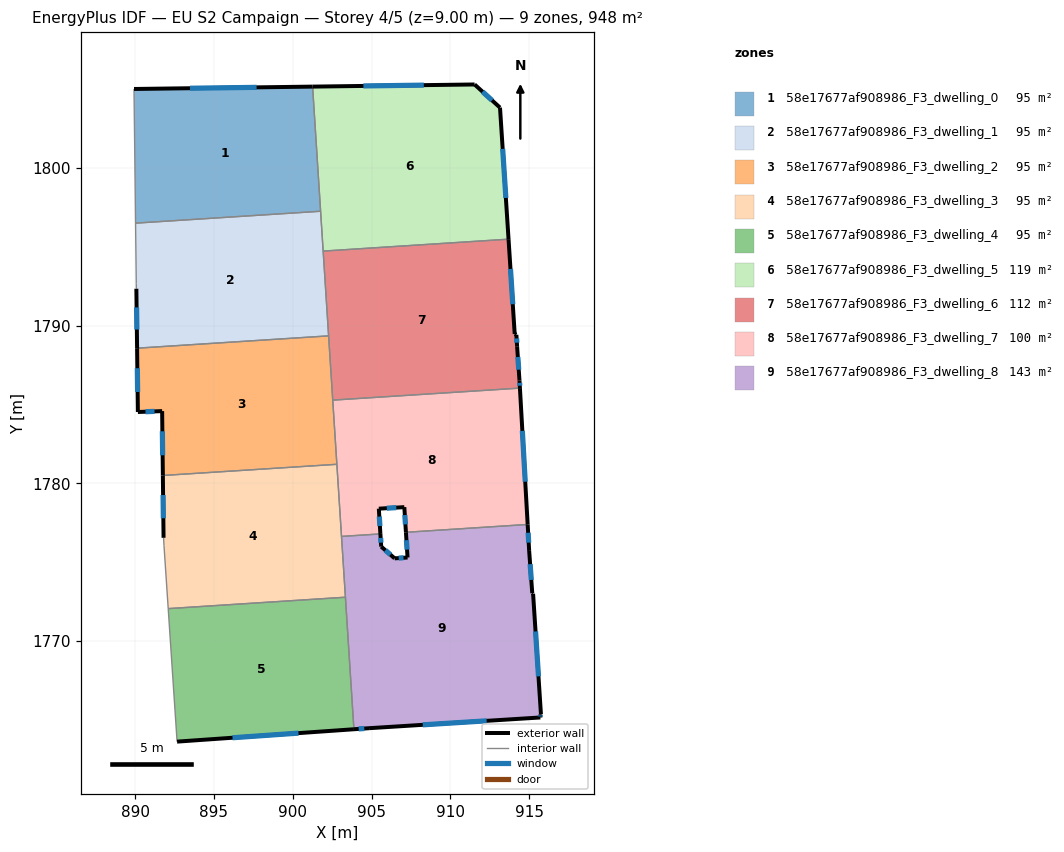
=== STOREY PLAN SPEC (per zone: floor XY polygon, exterior-wall plan segments, windows/doors) ===
zone 1: 58e17677af908986_F3_dwelling_0  (94.8 m²)
  floor: (901.26, 1805.17) (901.76, 1797.27) (890.02, 1796.51) (889.93, 1805.02)
  exterior wall: (901.26, 1805.17) – (889.93, 1805.02)  [11.3 m]
    window: (897.70, 1805.13) – (893.48, 1805.07)  [4.7 m²]
  interior walls: 3
zone 2: 58e17677af908986_F3_dwelling_1  (94.8 m²)
  floor: (901.76, 1797.27) (902.27, 1789.36) (890.12, 1788.58) (890.07, 1792.35) (890.07, 1792.68) (890.02, 1796.51)
  exterior wall: (890.07, 1792.35) – (890.12, 1788.58)  [3.8 m]
    window: (890.09, 1791.17) – (890.11, 1789.76)  [1.6 m²]
  interior walls: 6
zone 3: 58e17677af908986_F3_dwelling_2  (94.8 m²)
  floor: (902.27, 1789.36) (902.80, 1781.21) (891.76, 1780.50) (891.71, 1784.59) (890.17, 1784.53) (890.12, 1788.58)
  exterior wall: (891.71, 1784.59) – (891.76, 1780.50)  [4.1 m]
    window: (891.72, 1783.31) – (891.74, 1781.78)  [1.7 m²]
  exterior wall: (890.17, 1784.53) – (891.71, 1784.59)  [1.5 m]
    window: (890.65, 1784.55) – (891.23, 1784.57)  [0.6 m²]
  exterior wall: (890.12, 1788.58) – (890.17, 1784.53)  [4.0 m]
    window: (890.14, 1787.31) – (890.16, 1785.80)  [1.7 m²]
  interior walls: 4
zone 4: 58e17677af908986_F3_dwelling_3  (94.8 m²)
  floor: (902.80, 1781.21) (903.34, 1772.78) (892.09, 1772.06) (891.83, 1776.05) (891.80, 1776.55) (891.76, 1780.50)
  exterior wall: (891.76, 1780.50) – (891.80, 1776.55)  [4.0 m]
    window: (891.77, 1779.26) – (891.79, 1777.79)  [1.7 m²]
  interior walls: 6
zone 5: 58e17677af908986_F3_dwelling_4  (94.8 m²)
  floor: (903.34, 1772.78) (903.88, 1764.40) (892.66, 1763.62) (892.09, 1772.06)
  exterior wall: (892.66, 1763.62) – (903.88, 1764.40)  [11.2 m]
    window: (896.17, 1763.87) – (900.36, 1764.16)  [4.7 m²]
  interior walls: 3
zone 6: 58e17677af908986_F3_dwelling_5  (118.5 m²)
  floor: (913.14, 1803.84) (913.69, 1795.49) (901.93, 1794.74) (901.26, 1805.17) (911.53, 1805.31)
  exterior wall: (911.53, 1805.31) – (901.26, 1805.17)  [10.3 m]
    window: (908.31, 1805.27) – (904.48, 1805.22)  [4.3 m²]
  exterior wall: (913.14, 1803.84) – (911.53, 1805.31)  [2.2 m]
    window: (912.64, 1804.30) – (912.04, 1804.85)  [0.9 m²]
  exterior wall: (913.69, 1795.49) – (913.14, 1803.84)  [8.4 m]
    window: (913.52, 1798.11) – (913.31, 1801.22)  [3.5 m²]
  interior walls: 3
zone 7: 58e17677af908986_F3_dwelling_6  (112.1 m²)
  floor: (913.69, 1795.49) (914.08, 1789.48) (914.18, 1789.43) (914.23, 1788.70) (914.38, 1786.54) (914.41, 1786.05) (902.53, 1785.28) (901.93, 1794.74)
  exterior wall: (914.38, 1786.54) – (914.23, 1788.70)  [2.2 m]
    window: (914.33, 1787.21) – (914.28, 1788.02)  [0.9 m²]
  exterior wall: (914.41, 1786.05) – (914.38, 1786.54)  [0.5 m]
    window: (914.40, 1786.20) – (914.39, 1786.38)  [0.2 m²]
  exterior wall: (914.08, 1789.48) – (913.69, 1795.49)  [6.0 m]
    window: (913.95, 1791.36) – (913.81, 1793.61)  [2.5 m²]
  exterior wall: (914.18, 1789.43) – (914.08, 1789.48)  [0.1 m]
  exterior wall: (914.23, 1788.70) – (914.18, 1789.43)  [0.7 m]
    window: (914.21, 1788.93) – (914.20, 1789.20)  [0.3 m²]
  interior walls: 4
zone 8: 58e17677af908986_F3_dwelling_7  (100.2 m²)
  floor: (914.41, 1786.05) (914.90, 1777.40) (907.18, 1776.90) (907.07, 1778.50) (905.46, 1778.40) (905.56, 1776.79) (903.09, 1776.64) (902.53, 1785.28)
  exterior wall: (905.46, 1778.40) – (907.07, 1778.50)  [1.6 m]
    window: (905.96, 1778.43) – (906.57, 1778.46)  [0.7 m²]
  exterior wall: (905.56, 1776.79) – (905.46, 1778.40)  [1.6 m]
    window: (905.52, 1777.30) – (905.49, 1777.89)  [0.7 m²]
  exterior wall: (914.90, 1777.40) – (914.41, 1786.05)  [8.7 m]
    window: (914.75, 1780.11) – (914.56, 1783.33)  [3.6 m²]
  exterior wall: (907.07, 1778.50) – (907.18, 1776.90)  [1.6 m]
    window: (907.11, 1777.99) – (907.14, 1777.40)  [0.7 m²]
  interior walls: 5
zone 9: 58e17677af908986_F3_dwelling_8  (143.3 m²)
  floor: (914.90, 1777.40) (914.99, 1775.72) (915.19, 1773.04) (915.24, 1773.00) (915.74, 1765.37) (915.71, 1765.35) (915.70, 1765.15) (904.84, 1764.47) (903.88, 1764.40) (903.09, 1776.64) (905.56, 1776.79) (905.61, 1775.99) (906.46, 1775.25) (907.28, 1775.30) (907.18, 1776.90)
  exterior wall: (915.74, 1765.37) – (915.24, 1773.00)  [7.7 m]
    window: (915.58, 1767.76) – (915.40, 1770.61)  [3.2 m²]
  exterior wall: (915.71, 1765.35) – (915.74, 1765.37)  [0.0 m]
  exterior wall: (915.70, 1765.15) – (915.71, 1765.35)  [0.2 m]
    window: (915.71, 1765.21) – (915.71, 1765.29)  [0.1 m²]
  exterior wall: (904.84, 1764.47) – (915.70, 1765.15)  [10.9 m]
    window: (908.24, 1764.68) – (912.30, 1764.94)  [4.5 m²]
  exterior wall: (903.88, 1764.40) – (904.84, 1764.47)  [1.0 m]
    window: (904.18, 1764.43) – (904.54, 1764.45)  [0.4 m²]
  exterior wall: (905.61, 1775.99) – (905.56, 1776.79)  [0.8 m]
    window: (905.59, 1776.24) – (905.57, 1776.54)  [0.3 m²]
  exterior wall: (906.46, 1775.25) – (905.61, 1775.99)  [1.1 m]
    window: (906.19, 1775.48) – (905.87, 1775.76)  [0.5 m²]
  exterior wall: (907.28, 1775.30) – (906.46, 1775.25)  [0.8 m]
    window: (907.02, 1775.28) – (906.72, 1775.26)  [0.3 m²]
  exterior wall: (907.18, 1776.90) – (907.28, 1775.30)  [1.6 m]
    window: (907.21, 1776.40) – (907.25, 1775.80)  [0.7 m²]
  exterior wall: (914.99, 1775.72) – (914.90, 1777.40)  [1.7 m]
    window: (914.96, 1776.24) – (914.93, 1776.87)  [0.7 m²]
  exterior wall: (915.19, 1773.04) – (914.99, 1775.72)  [2.7 m]
    window: (915.13, 1773.88) – (915.06, 1774.88)  [1.1 m²]
  exterior wall: (915.24, 1773.00) – (915.19, 1773.04)  [0.1 m]
  interior walls: 4

=== DERIVED (storey summary) ===
Building: EU S2 Campaign
Storey: 4 of 5  (floor level z = 9.00 m)
Storey gross floor area: 948.2 m²
Zones on this storey: 9
  - 58e17677af908986_F3_dwelling_0: floor 94.8 m²; exterior wall 11.3 m (34.0 m²); 1 window(s) 4.7 m²; WWR 13.9%
  - 58e17677af908986_F3_dwelling_1: floor 94.8 m²; exterior wall 3.8 m (11.3 m²); 1 window(s) 1.6 m²; WWR 13.9%
  - 58e17677af908986_F3_dwelling_2: floor 94.8 m²; exterior wall 9.7 m (29.0 m²); 3 window(s) 4.0 m²; WWR 13.9%
  - 58e17677af908986_F3_dwelling_3: floor 94.8 m²; exterior wall 4.0 m (11.9 m²); 1 window(s) 1.7 m²; WWR 13.9%
  - 58e17677af908986_F3_dwelling_4: floor 94.8 m²; exterior wall 11.2 m (33.7 m²); 1 window(s) 4.7 m²; WWR 13.9%
  - 58e17677af908986_F3_dwelling_5: floor 118.5 m²; exterior wall 20.8 m (62.5 m²); 3 window(s) 8.7 m²; WWR 13.9%
  - 58e17677af908986_F3_dwelling_6: floor 112.1 m²; exterior wall 9.5 m (28.6 m²); 4 window(s) 3.9 m²; WWR 13.7%
  - 58e17677af908986_F3_dwelling_7: floor 100.2 m²; exterior wall 13.5 m (40.5 m²); 4 window(s) 5.6 m²; WWR 13.9%
  - 58e17677af908986_F3_dwelling_8: floor 143.3 m²; exterior wall 28.5 m (85.6 m²); 10 window(s) 11.9 m²; WWR 13.9%
Zone adjacency (shared interzone walls):
  - 58e17677af908986_F3_dwelling_0 ↔ 58e17677af908986_F3_dwelling_1
  - 58e17677af908986_F3_dwelling_0 ↔ 58e17677af908986_F3_dwelling_5
  - 58e17677af908986_F3_dwelling_1 ↔ 58e17677af908986_F3_dwelling_2
  - 58e17677af908986_F3_dwelling_1 ↔ 58e17677af908986_F3_dwelling_5
  - 58e17677af908986_F3_dwelling_1 ↔ 58e17677af908986_F3_dwelling_6
  - 58e17677af908986_F3_dwelling_2 ↔ 58e17677af908986_F3_dwelling_3
  - 58e17677af908986_F3_dwelling_2 ↔ 58e17677af908986_F3_dwelling_6
  - 58e17677af908986_F3_dwelling_2 ↔ 58e17677af908986_F3_dwelling_7
  - 58e17677af908986_F3_dwelling_3 ↔ 58e17677af908986_F3_dwelling_4
  - 58e17677af908986_F3_dwelling_3 ↔ 58e17677af908986_F3_dwelling_7
  - 58e17677af908986_F3_dwelling_3 ↔ 58e17677af908986_F3_dwelling_8
  - 58e17677af908986_F3_dwelling_4 ↔ 58e17677af908986_F3_dwelling_8
  - 58e17677af908986_F3_dwelling_5 ↔ 58e17677af908986_F3_dwelling_6
  - 58e17677af908986_F3_dwelling_6 ↔ 58e17677af908986_F3_dwelling_7
  - 58e17677af908986_F3_dwelling_7 ↔ 58e17677af908986_F3_dwelling_8